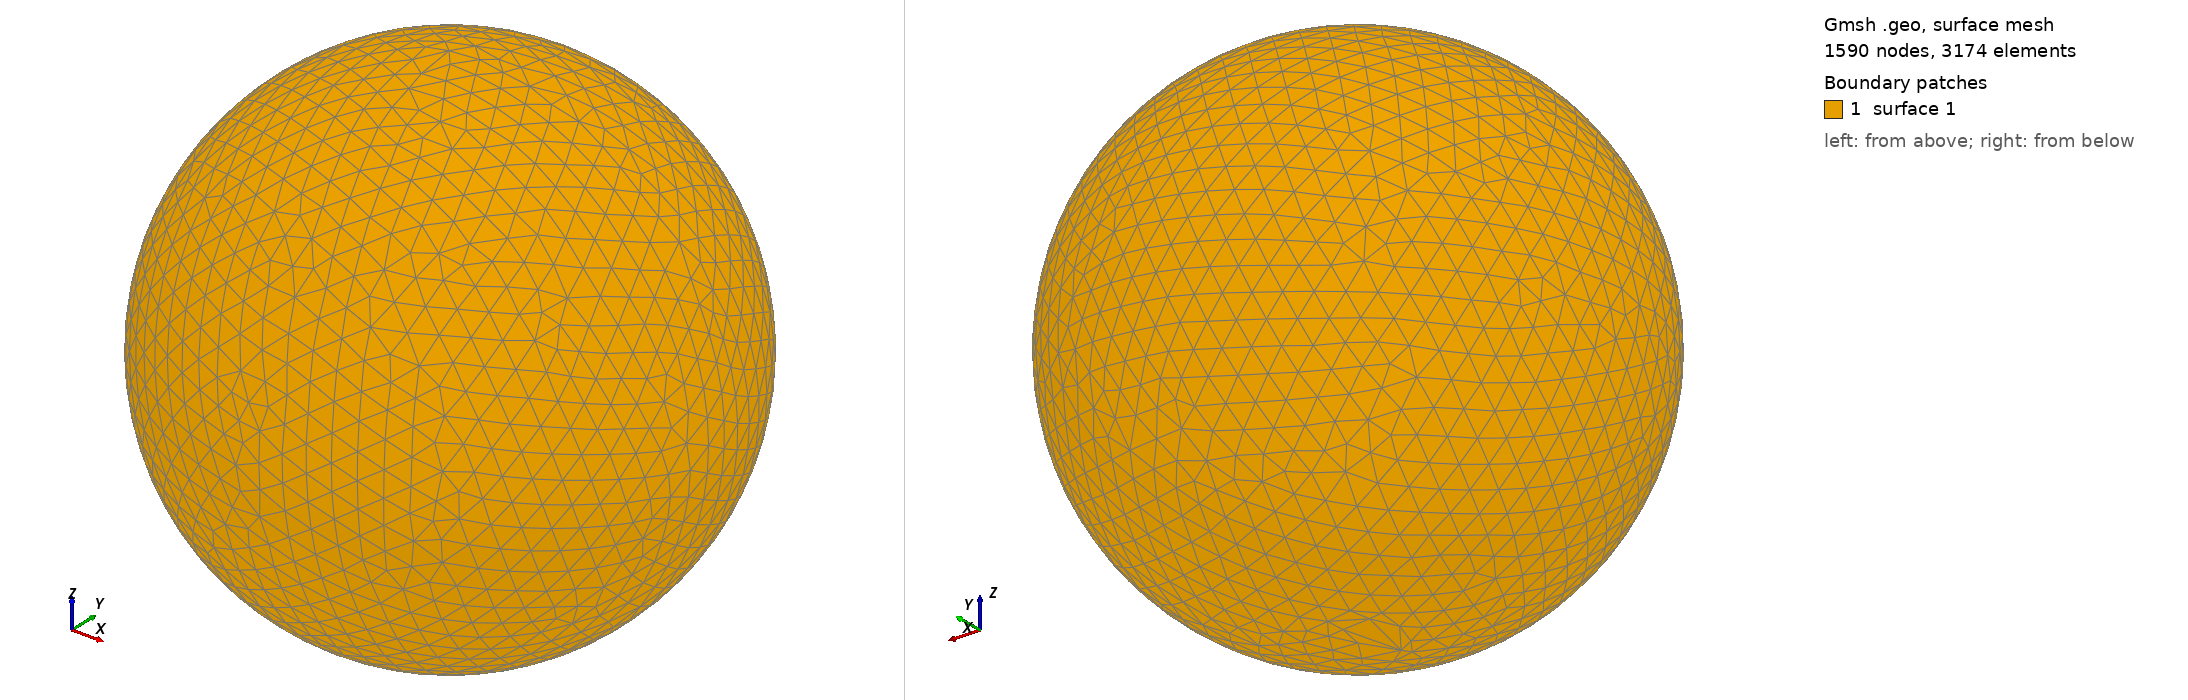

Gmsh geometry script, surface-meshed: 1590 nodes, 3174 surface elements. Boundary patches (legend numbers): 1 surface 1. Left view from above one corner, right view from below the opposite corner. The script declares no physical surfaces, so the legend lists its geometric surfaces. The drawing asked Gmsh for element sizes between 1% and 20% of the model's largest extent; the script's own settings can give other sizes.

=== shot2592.geo (drawn) ===
SetFactory("OpenCASCADE");
Point(1) = {0,0,0,0};
Sphere(1) = {0,0,0,0.63190000};
MeshSize{ PointsOf{ Surface{:}; } } = 0.063190000;
Mesh.ElementOrder=1;
Mesh.Format=39;
